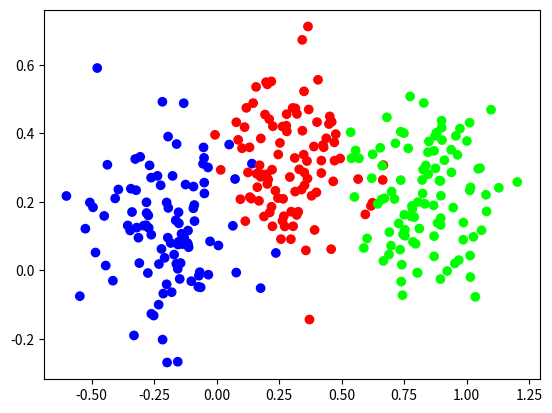

Recreate this plot in Python.
import numpy as np
import matplotlib.pyplot as plt

def spiral_data(points, classes):
    np.random.seed(0)
    X = np.zeros((points*classes, 2))
    y = np.zeros(points*classes, dtype='uint8')
    for class_number in range(classes):
        ix = range(points*class_number, points*(class_number+1))
        r = np.linspace(0.0, 1, points)
        t = np.linspace(class_number*4, (class_number+1)*4, points) + np.random.randn(points)*0.2
        X[ix] = np.c_[r*np.sin(t*2.5), r*np.cos(t*2.5)]
        y[ix] = class_number

    return X, y

def vertical_data(points, classes):
    X = np.zeros((points * classes, 2))
    y = np.zeros(points * classes, dtype=int)

    for class_number in range(classes):
        print(class_number)
        mean1, mean2 = np.random.uniform(-0.2 + 0.5 * class_number, 0.2 + 0.5 * class_number), np.random.uniform(0.1, 0.5)
        std1, std2 = 0.15, 0.15

        interval1 = np.random.normal(mean1, std1, points)
        interval2 = np.random.normal(mean2, std2, points)

        class_indices = range(points * class_number, points * (class_number + 1))
        X[class_indices] = np.column_stack((interval1, interval2))
        y[class_indices] = class_number

    return X, y

if __name__ == '__main__':

    # X, y = spiral_data(100, 3)
    X, y = vertical_data(100, 3)

    plt.scatter(X[:, 0], X[:, 1], c=y, cmap='brg')
    plt.show()